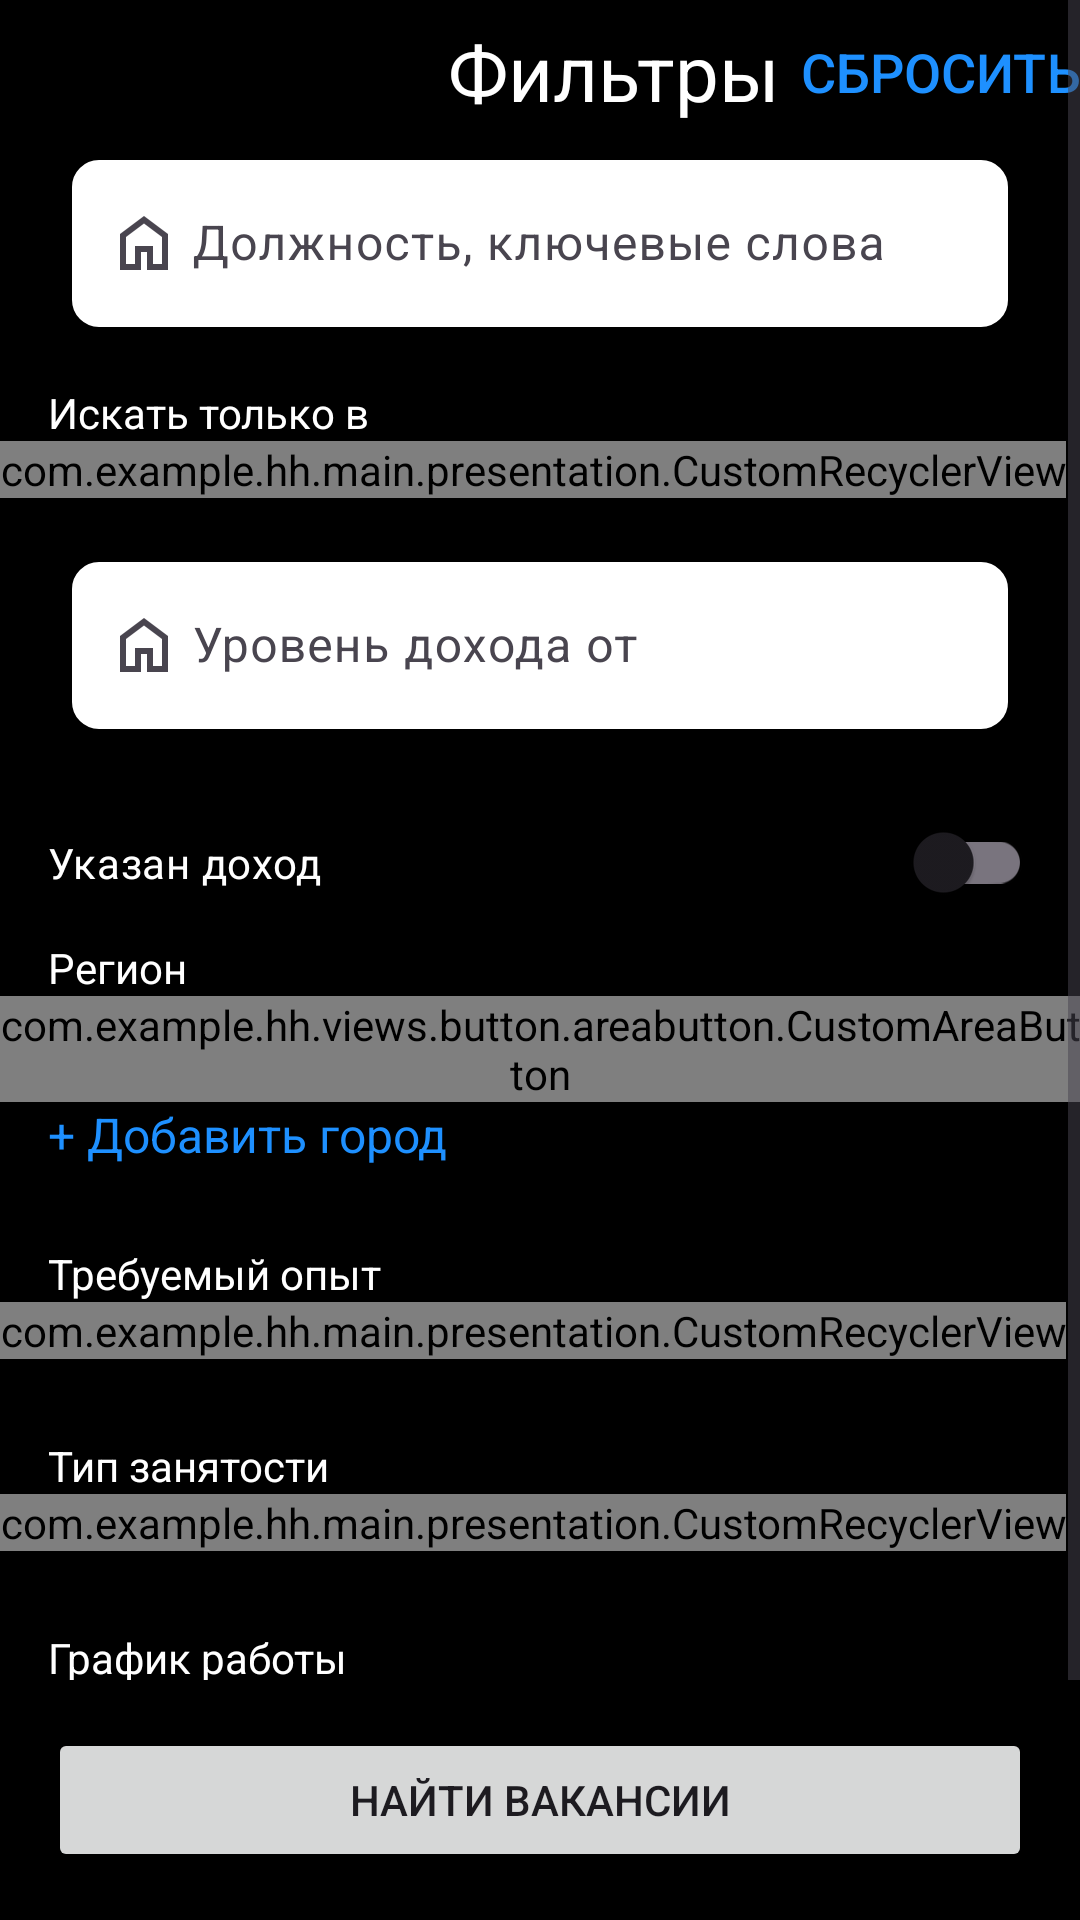

Produce the Android XML layout that renders to this screen, including the resource entries it uses.
<!-- AndroidManifest.xml: application theme Theme.HH -->
<!-- res/layout/fragment_filters.xml -->
<?xml version="1.0" encoding="utf-8"?>
<androidx.constraintlayout.widget.ConstraintLayout xmlns:android="http://schemas.android.com/apk/res/android"
    xmlns:app="http://schemas.android.com/apk/res-auto"
    xmlns:tools="http://schemas.android.com/tools"
    android:id="@+id/rootLayout"
    android:layout_width="match_parent"
    android:layout_height="match_parent"
    android:clickable="true"
    android:focusable="true">

    <ScrollView
        android:id="@+id/filtersScrollLayout"
        app:layout_constraintBottom_toTopOf="@+id/searchButtonLayout"
        android:layout_width="match_parent"
        android:layout_height="match_parent">

        <LinearLayout
            android:id="@+id/topLinearLayout"
            android:layout_width="match_parent"
            android:layout_height="wrap_content"
            android:background="@color/black"
            android:orientation="vertical">

            <FrameLayout
                android:layout_width="match_parent"
                android:layout_height="wrap_content"
                android:orientation="horizontal">

                <ImageButton
                    android:id="@+id/backButton"
                    android:layout_width="wrap_content"
                    android:layout_height="wrap_content"
                    android:backgroundTint="@android:color/transparent"
                    android:contentDescription="@string/button_back"
                    android:src="@drawable/ic_back_button" />

                <TextView
                    android:layout_width="wrap_content"
                    android:layout_height="wrap_content"
                    android:layout_gravity="center"
                    android:layout_marginStart="25dp"
                    android:paddingHorizontal="26dp"
                    android:text="@string/filters_text"
                    android:textColor="@color/white"
                    android:textSize="26sp" />

                <Button
                    android:id="@+id/resetFiltersButton"
                    android:layout_width="wrap_content"
                    android:layout_height="wrap_content"
                    android:background="@android:color/transparent"
                    android:enabled="true"
                    android:layout_gravity="end"
                    android:text="@string/reset"
                    android:textColor="@color/DodgerBlue"
                    android:textSize="18sp" />
            </FrameLayout>

            <com.google.android.material.textfield.TextInputLayout
                android:id="@+id/inputLayout"
                android:layout_width="match_parent"
                android:layout_height="80dp"
                android:layout_marginHorizontal="16dp"
                app:boxStrokeWidth="2dp"
                app:hintAnimationEnabled="true"
                app:hintEnabled="true"
                app:startIconDrawable="@drawable/ic_search">

                <com.google.android.material.textfield.TextInputEditText
                    android:id="@+id/inputVacancyEditText"
                    android:layout_width="match_parent"
                    android:layout_height="wrap_content"
                    android:layout_margin="8dp"
                    android:background="@drawable/input_background"
                    android:backgroundTint="@color/white"
                    android:hint="@string/hint_input_keywords"
                    android:imeOptions="actionSearch"
                    android:paddingStart="40dp"
                    android:singleLine="true"
                    android:textColor="@android:color/black"
                    android:theme="@style/MyEditTextTheme"
                    tools:ignore="RtlSymmetry" />

            </com.google.android.material.textfield.TextInputLayout>


            <TextView
                android:layout_width="match_parent"
                android:layout_height="wrap_content"
                android:paddingHorizontal="16dp"
                android:text="@string/filter_search_only_in"
                android:textColor="@color/white" />

            <com.example.hh.main.presentation.CustomRecyclerView
                android:id="@+id/nameRecyclerView"
                android:layout_width="wrap_content"
                android:layout_height="wrap_content"
                android:orientation="horizontal"
                app:layoutManager="androidx.recyclerview.widget.LinearLayoutManager"
                tools:listitem="@layout/item_search_filter_button" />

            <com.google.android.material.textfield.TextInputLayout
                android:layout_width="match_parent"
                android:layout_height="80dp"
                android:layout_marginHorizontal="16dp"
                android:layout_marginTop="16dp"
                app:boxStrokeWidth="2dp"
                app:hintAnimationEnabled="true"
                app:hintEnabled="true"
                app:startIconDrawable="@drawable/ic_search">

                <com.google.android.material.textfield.TextInputEditText
                    android:id="@+id/inputSalary"
                    android:layout_width="match_parent"
                    android:layout_height="wrap_content"
                    android:layout_margin="8dp"
                    android:background="@drawable/input_background"
                    android:backgroundTint="@color/white"
                    android:hint="@string/hint_input_salary"
                    android:imeOptions="actionSearch"
                    android:inputType="number"
                    android:paddingStart="40dp"
                    android:singleLine="true"
                    android:textColor="@android:color/black"
                    android:theme="@style/MyEditTextTheme"
                    tools:ignore="RtlSymmetry" />
            </com.google.android.material.textfield.TextInputLayout>

            <androidx.appcompat.widget.SwitchCompat
                android:id="@+id/onlyWithSalarySwitchButton"
                android:layout_width="match_parent"
                android:layout_height="wrap_content"
                android:padding="16dp"
                android:text="@string/Income_indicated"
                android:textColor="@color/white" />

            <TextView
                android:layout_width="match_parent"
                android:layout_height="wrap_content"
                android:paddingHorizontal="16dp"
                android:text="@string/region"
                android:textColor="@color/white" />

            <com.example.hh.views.button.areabutton.CustomAreaButton
                android:id="@+id/customAreaButton"
                android:layout_width="wrap_content"
                android:layout_height="wrap_content" />

            <TextView
                android:id="@+id/cityFragmentButton"
                android:layout_width="wrap_content"
                android:layout_height="wrap_content"
                android:paddingHorizontal="16dp"
                android:text="@string/button_add_area"
                android:textColor="@color/DodgerBlue"
                android:textSize="16sp" />

            <TextView
                android:layout_width="match_parent"
                android:layout_height="wrap_content"
                android:paddingHorizontal="16dp"
                android:paddingTop="26dp"
                android:text="@string/required_experience"
                android:textColor="@color/white" />

            <com.example.hh.main.presentation.CustomRecyclerView
                android:id="@+id/experienceRecyclerView"
                android:layout_width="wrap_content"
                android:layout_height="wrap_content"
                android:orientation="horizontal"
                app:layoutManager="androidx.recyclerview.widget.LinearLayoutManager"
                tools:listitem="@layout/item_search_filter_button" />

            <TextView
                android:layout_width="match_parent"
                android:layout_height="wrap_content"
                android:paddingHorizontal="16dp"
                android:paddingTop="26dp"
                android:text="@string/employment_type"
                android:textColor="@color/white" />

            <com.example.hh.main.presentation.CustomRecyclerView
                android:id="@+id/employmentRecyclerView"
                android:layout_width="wrap_content"
                android:layout_height="wrap_content"
                android:orientation="horizontal"
                app:layoutManager="androidx.recyclerview.widget.LinearLayoutManager"
                tools:listitem="@layout/item_search_filter_button" />

            <TextView
                android:layout_width="wrap_content"
                android:layout_height="wrap_content"
                android:paddingHorizontal="16dp"
                android:paddingTop="26dp"
                android:text="@string/work_schedule"
                android:textColor="@color/white" />

            <com.example.hh.main.presentation.CustomRecyclerView
                android:id="@+id/scheduleRecyclerView"
                android:layout_width="wrap_content"
                android:layout_height="wrap_content"
                android:orientation="horizontal"
                app:layoutManager="androidx.recyclerview.widget.LinearLayoutManager"
                tools:listitem="@layout/item_search_filter_button" />

            <Space
                android:layout_width="match_parent"
                android:layout_height="90dp" />
        </LinearLayout>
    </ScrollView>

    <FrameLayout
        android:id="@+id/searchButtonLayout"
        android:layout_width="match_parent"
        android:layout_height="wrap_content"
        android:layout_alignParentEnd="true"
        android:layout_alignParentBottom="true"
        android:background="@color/black"
        app:layout_constraintBottom_toBottomOf="parent"
        android:orientation="vertical">

        <Button
            android:id="@+id/searchButton"
            android:layout_width="match_parent"
            android:layout_height="wrap_content"
            android:layout_margin="16dp"
            android:text="@string/find_vacancies" />
    </FrameLayout>
</androidx.constraintlayout.widget.ConstraintLayout>
<!-- res/layout/item_search_filter_button.xml (included above) -->
<?xml version="1.0" encoding="utf-8"?>
<Button xmlns:android="http://schemas.android.com/apk/res/android"
    android:id="@+id/nameFilterButton"
    android:layout_width="250dp"
    android:layout_height="wrap_content"
    android:layout_marginHorizontal="6dp"
    android:textColor="@color/filter_name_text_color" />
<!-- resources referenced by this layout -->
<resources>
  <color name="DodgerBlue">#1E90FF</color>
  <color name="black">#FF000000</color>
  <color name="white">#FFFFFFFF</color>
  <!-- drawable ic_search (drawable) -->
  <vector xmlns:android="http://schemas.android.com/apk/res/android"
      android:width="24dp"
      android:height="24dp"
      android:tint="?attr/colorControlNormal"
      android:viewportWidth="960"
      android:viewportHeight="960">
      <path
          android:fillColor="@android:color/white"
          android:pathData="M240,760L360,760L360,520L600,520L600,760L720,760L720,400L480,220L240,400L240,760ZM160,840L160,360L480,120L800,360L800,840L520,840L520,600L440,600L440,840L160,840ZM480,490L480,490L480,490L480,490L480,490L480,490L480,490L480,490L480,490Z" />
  </vector>
  <!-- drawable input_background (drawable) -->
  <?xml version="1.0" encoding="utf-8"?>
  <selector xmlns:android="http://schemas.android.com/apk/res/android">
      
      <item android:state_focused="true">
          <shape android:shape="rectangle">
              <stroke android:width="4dp" android:color="#FF6200EE" /> 
              <corners android:radius="8dp" /> 
          </shape>
      </item>
  
      
      <item>
          <shape android:shape="rectangle">
              <stroke android:width="2dp" android:color="#FFBB86FC" /> 
              <corners android:radius="8dp" /> 
          </shape>
      </item>
  </selector>
  <string name="Income_indicated">Указан доход</string>
  <string name="button_add_area">+ Добавить город</string>
  <string name="button_back">Кнопка назад</string>
  <string name="employment_type">Тип занятости</string>
  <string name="filter_search_only_in">Искать только в</string>
  <string name="filters_text">Фильтры</string>
  <string name="find_vacancies">Найти вакансии</string>
  <string name="hint_input_keywords">Должность, ключевые слова</string>
  <string name="hint_input_salary">Уровень дохода от</string>
  <string name="region">Регион</string>
  <string name="required_experience">Требуемый опыт</string>
  <string name="reset">Сбросить</string>
  <string name="work_schedule">График работы</string>
  <style name="Theme.HH" parent="Base.Theme.HH" />
  <style name="Base.Theme.HH" parent="Theme.Material3.DayNight.NoActionBar">
          
          
      </style>
</resources>
